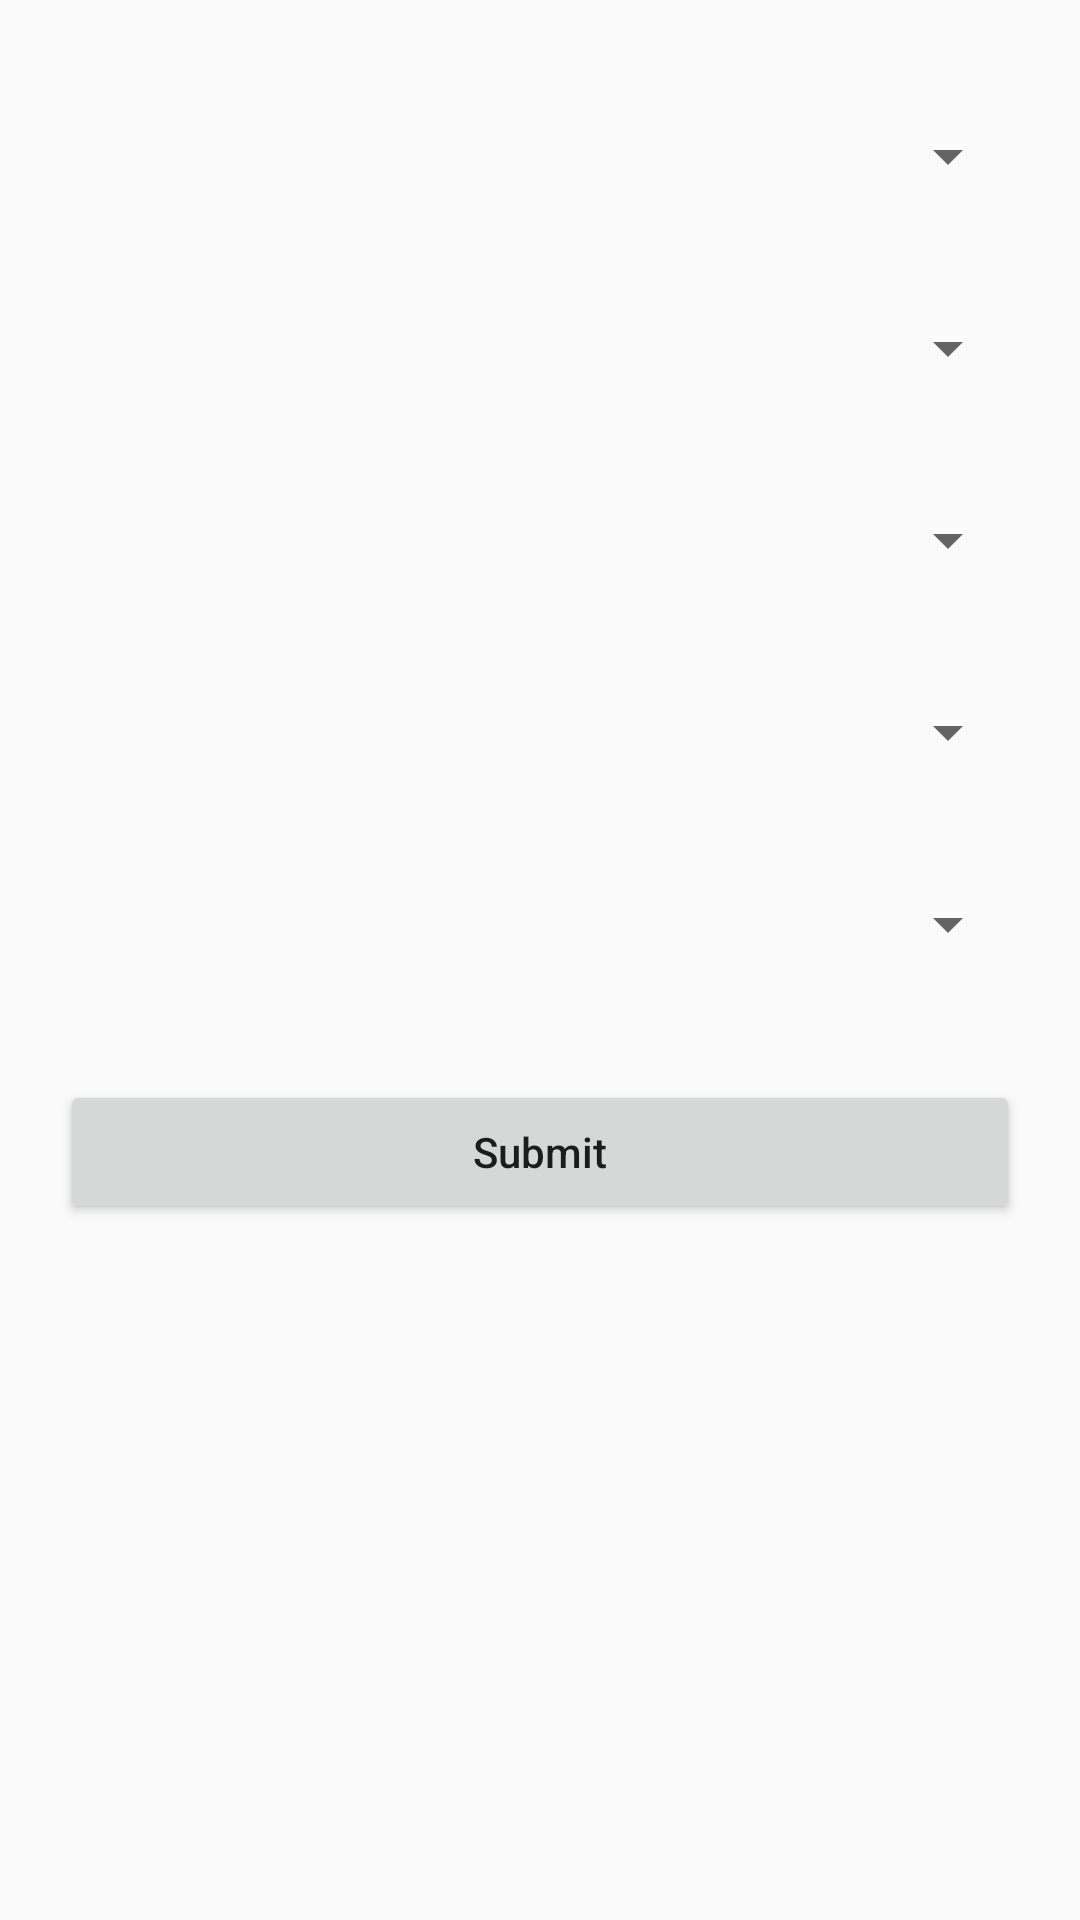

Write the Android layout XML for this screen, with the resource values it uses.
<!-- AndroidManifest.xml: application theme AppTheme -->
<!-- res/layout/activity_course_form.xml -->
<?xml version="1.0" encoding="utf-8"?>
<LinearLayout xmlns:android="http://schemas.android.com/apk/res/android"
    xmlns:tools="http://schemas.android.com/tools"
    android:layout_width="match_parent"
    android:layout_height="match_parent"
    android:orientation="vertical"
    tools:context="ca.unb.cs.cs2063g8.birdcall.MainActivity">

    <Spinner
        android:id="@+id/location_spinner"
        android:layout_width="match_parent"
        android:layout_height="wrap_content"
        android:textAlignment="center"
        android:layout_marginBottom="20dp"
        android:layout_marginLeft="20dp"
        android:layout_marginRight="20dp"
        android:layout_marginTop="40dp" />

    <Spinner
        android:id="@+id/faculty_spinner"
        android:layout_width="match_parent"
        android:layout_height="wrap_content"
        android:textAlignment="center"
        android:layout_margin="20dp"/>

    <Spinner
        android:id="@+id/level_spinner"
        android:layout_width="match_parent"
        android:layout_height="wrap_content"
        android:textAlignment="center"
        android:layout_margin="20dp"/>

    <Spinner
        android:id="@+id/day_spinner"
        android:layout_width="match_parent"
        android:layout_height="wrap_content"
        android:textAlignment="center"
        android:layout_margin="20dp"/>

    <Spinner
        android:id="@+id/time_spinner"
        android:layout_width="match_parent"
        android:layout_height="wrap_content"
        android:textAlignment="center"
        android:layout_margin="20dp"/>

    <Button
        android:id="@+id/button"
        android:layout_width="match_parent"
        android:layout_height="wrap_content"
        android:layout_margin="20dp"
        android:text="Submit"
        android:textAllCaps="false"/>
</LinearLayout>
<!-- resources referenced by this layout -->
<resources>
  <style name="AppTheme" parent="Theme.AppCompat.Light">
          
          <item name="colorPrimary">@color/colorPrimary</item>
          <item name="colorPrimaryDark">@color/colorPrimaryDark</item>
          <item name="colorAccent">@color/colorAccent</item>
      </style>
  <!-- not gathered from this repository: default colours our renderer supplied (Android Studio template values) -->
  <color name="colorPrimary">#FF6200EE</color>
  <color name="colorPrimaryDark">#FF3700B3</color>
  <color name="colorAccent">#FF03DAC5</color>
</resources>
